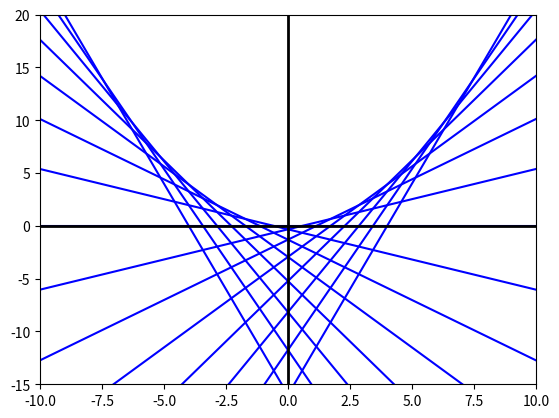

Generate this figure with matplotlib:
# -*- coding: utf-8 -*-
# <nbformat>3.0</nbformat>

# <codecell>

import numpy as np
import matplotlib.pyplot as plt

# 包絡線の式
def f(x, t):
    return t * x - t**2

# xの定義域を設定
x = np.linspace(-50,50,1000)

# x,yの表示範囲を設定
ymin =-15
ymax =20
xmin =-10
xmax =10
v = [xmin, xmax, ymin, ymax]

slopes = np.linspace(-4,4,15)#パラメータを動かす範囲と回数
for slope in slopes:
    y = f(x, t=slope)
    plt.plot(x, y, 'b-')
plt.axis(v)
plt.axvline(linewidth=2, color='k') #x軸の設定
plt.axhline(linewidth=2, color='k') #y軸の設定
plt.show()

# <codecell>


# <codecell>


